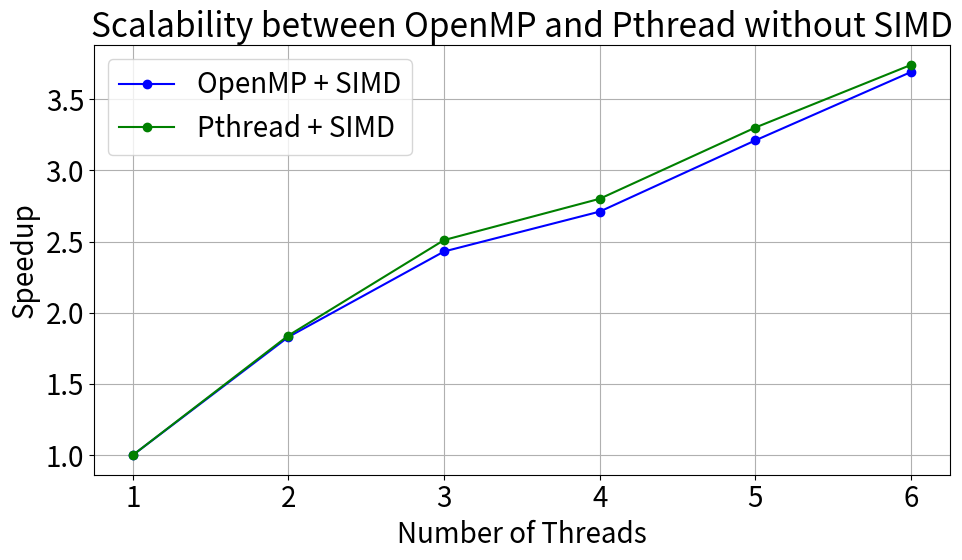

Recreate this plot in Python.
import matplotlib.pyplot as plt

# Data for speedup comparison
threads = [1, 2, 3, 4, 5, 6]
openmp_speedup = [1, 1.83, 2.43, 2.71, 3.21, 3.69]
pthread_speedup = [1, 1.84, 2.51, 2.80, 3.30, 3.74]

# Create line plot for speedup comparison
plt.figure(figsize=(10, 6))
plt.rcParams.update({'font.size': 20})

# Plot for OpenMP and Pthread
plt.plot(threads, openmp_speedup, marker='o', linestyle='-', color='blue', label='OpenMP + SIMD')
plt.plot(threads, pthread_speedup, marker='o', linestyle='-', color='green', label='Pthread + SIMD')

# Labels and title
plt.xlabel('Number of Threads')
plt.ylabel('Speedup')
plt.title('Scalability between OpenMP and Pthread without SIMD')
plt.xticks(threads)
plt.legend()

plt.grid(True)
plt.tight_layout()
plt.show()
